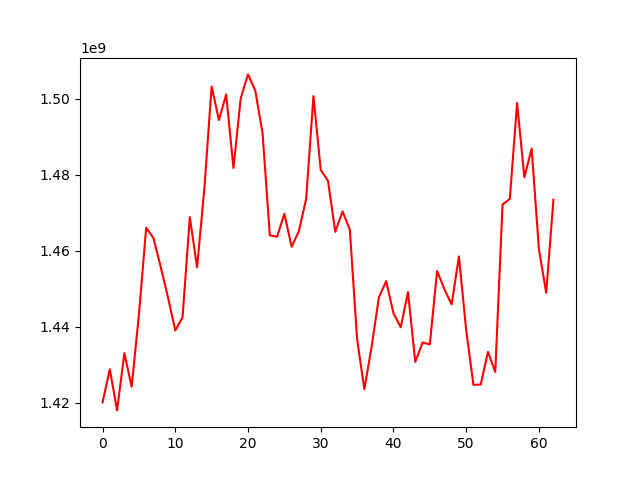

Values plotted in this chart, from the file beside it:
, 0
0, 1420034517
1, 1428755393
2, 1417922985
3, 1433024556
4, 1424159404
5, 1443084441
6, 1466070894
7, 1463334216
8, 1455715007
9, 1447701892
10, 1438984205
11, 1442454305
12, 1468860989
13, 1455622322
14, 1476430055
15, 1503304763
16, 1494454640
17, 1501197199
18, 1481816193
19, 1500201338
20, 1506482312
21, 1502233144
22, 1491013931
23, 1464066841
24, 1463684289
25, 1469732457
26, 1461083132
27, 1465190982
28, 1473720858
29, 1500753417
30, 1481307677
31, 1478442404
32, 1464996426
33, 1470347130
34, 1465611362
35, 1436690864
36, 1423489104
37, 1434726204
38, 1447741376
39, 1451977922
40, 1443539802
41, 1439829670
42, 1449124973
43, 1430670827
44, 1435810973
45, 1435320178
46, 1454659065
47, 1449889792
48, 1445876895
49, 1458505362
50, 1439096364
51, 1424656720
52, 1424743159
53, 1433361074
54, 1428063568
55, 1472205216
56, 1473665764
57, 1498930801
58, 1479350586
59, 1486909733
... 3 more rows
